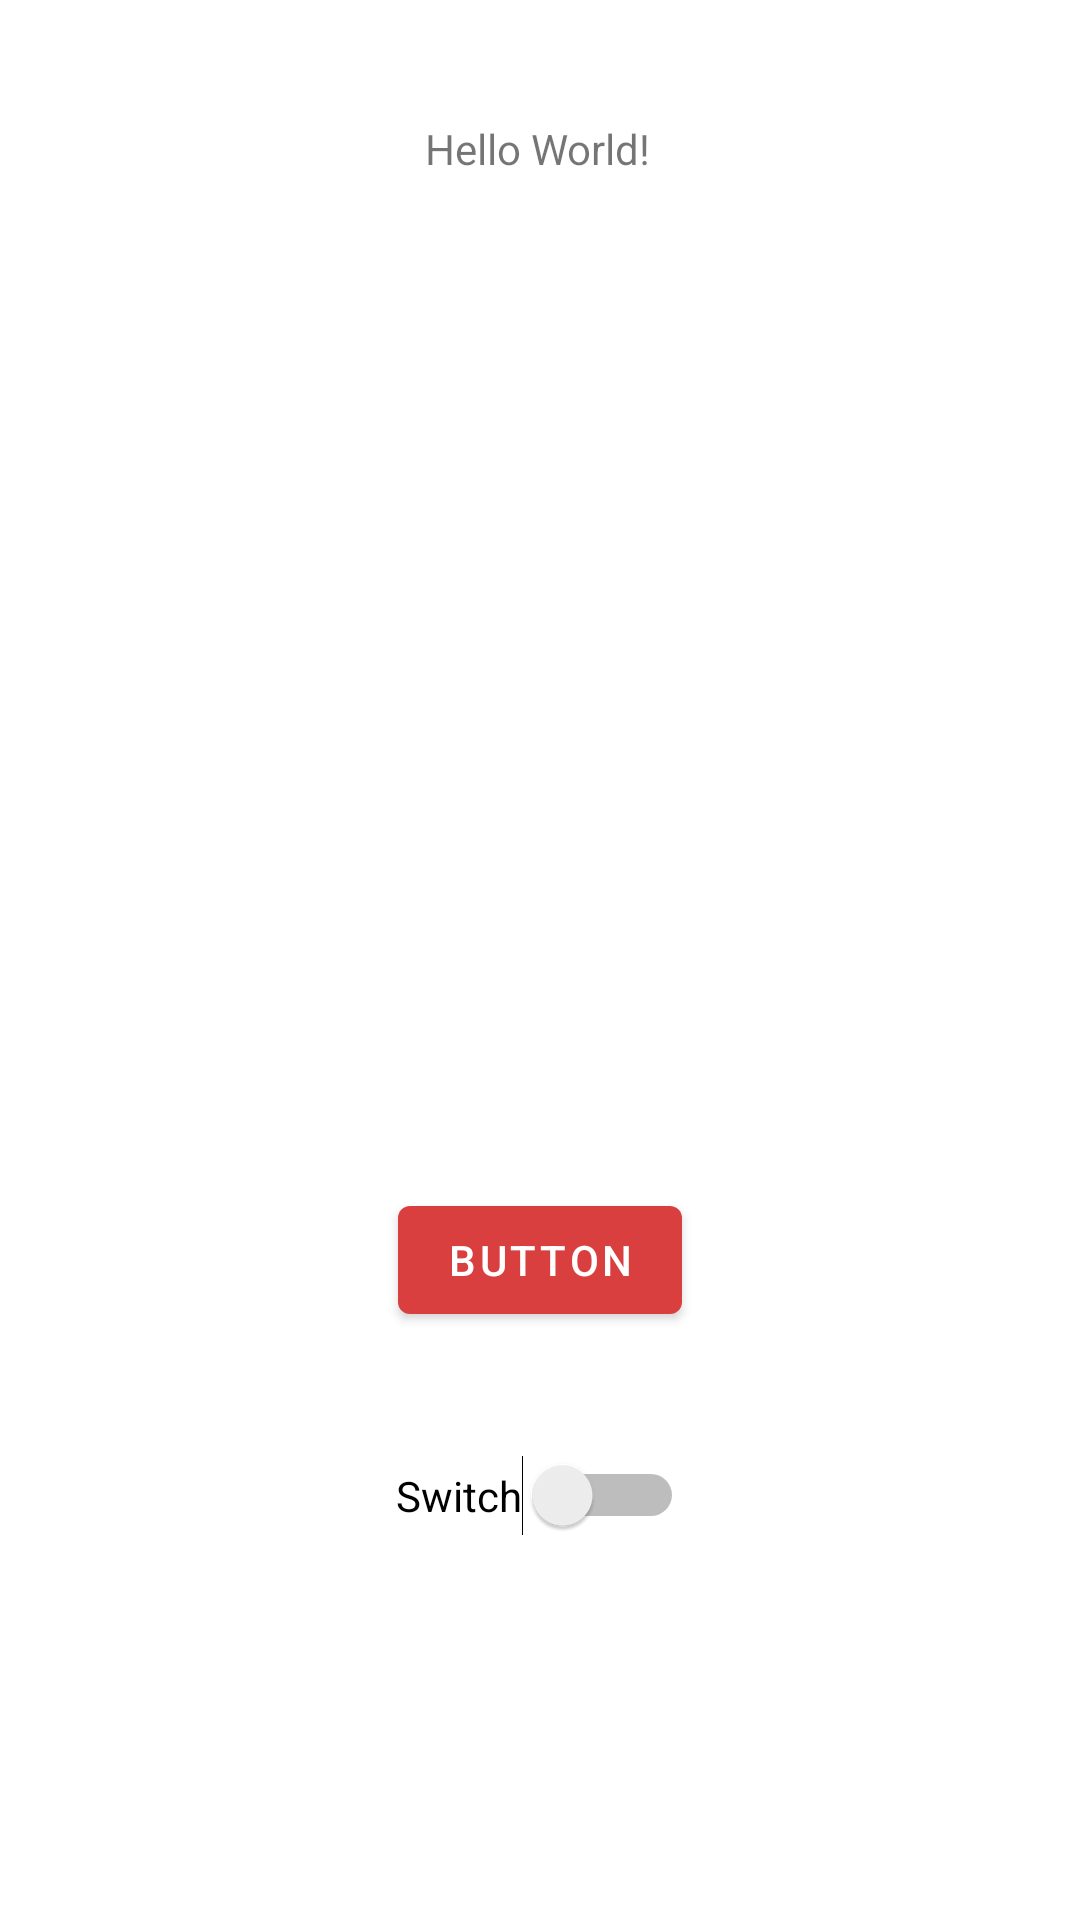

Here is an Android app screen rendered from its layout file. Give the layout XML and the strings, colors and styles it references.
<!-- AndroidManifest.xml: activity theme Theme.MyRead.NoActionBar -->
<!-- res/layout/activity_main.xml -->
<?xml version="1.0" encoding="utf-8"?>
<androidx.constraintlayout.widget.ConstraintLayout xmlns:android="http://schemas.android.com/apk/res/android"
    xmlns:app="http://schemas.android.com/apk/res-auto"
    xmlns:tools="http://schemas.android.com/tools"
    android:layout_width="match_parent"
    android:layout_height="match_parent"
    tools:context=".MainActivity">

    <TextView
        android:layout_width="wrap_content"
        android:layout_height="wrap_content"
        android:layout_marginTop="40dp"
        android:text="Hello World!"
        app:layout_constraintEnd_toEndOf="parent"
        app:layout_constraintHorizontal_bias="0.498"
        app:layout_constraintStart_toStartOf="parent"
        app:layout_constraintTop_toTopOf="parent" />

    <Button
        android:id="@+id/button"
        android:layout_width="wrap_content"
        android:layout_height="wrap_content"
        android:layout_marginBottom="196dp"
        android:text="Button"
        app:layout_constraintBottom_toBottomOf="parent"
        app:layout_constraintEnd_toEndOf="parent"
        app:layout_constraintStart_toStartOf="parent" />

    <Switch
        android:id="@+id/switch2"
        android:layout_width="wrap_content"
        android:layout_height="wrap_content"
        android:layout_marginBottom="128dp"
        android:text="Switch"
        app:layout_constraintBottom_toBottomOf="parent"
        app:layout_constraintEnd_toEndOf="parent"
        app:layout_constraintStart_toStartOf="parent" />

</androidx.constraintlayout.widget.ConstraintLayout>
<!-- resources referenced by this layout -->
<resources>
  <style name="Theme.MyRead.NoActionBar">
          <item name="windowActionBar">false</item>
          <item name="windowNoTitle">true</item>
      </style>
</resources>
